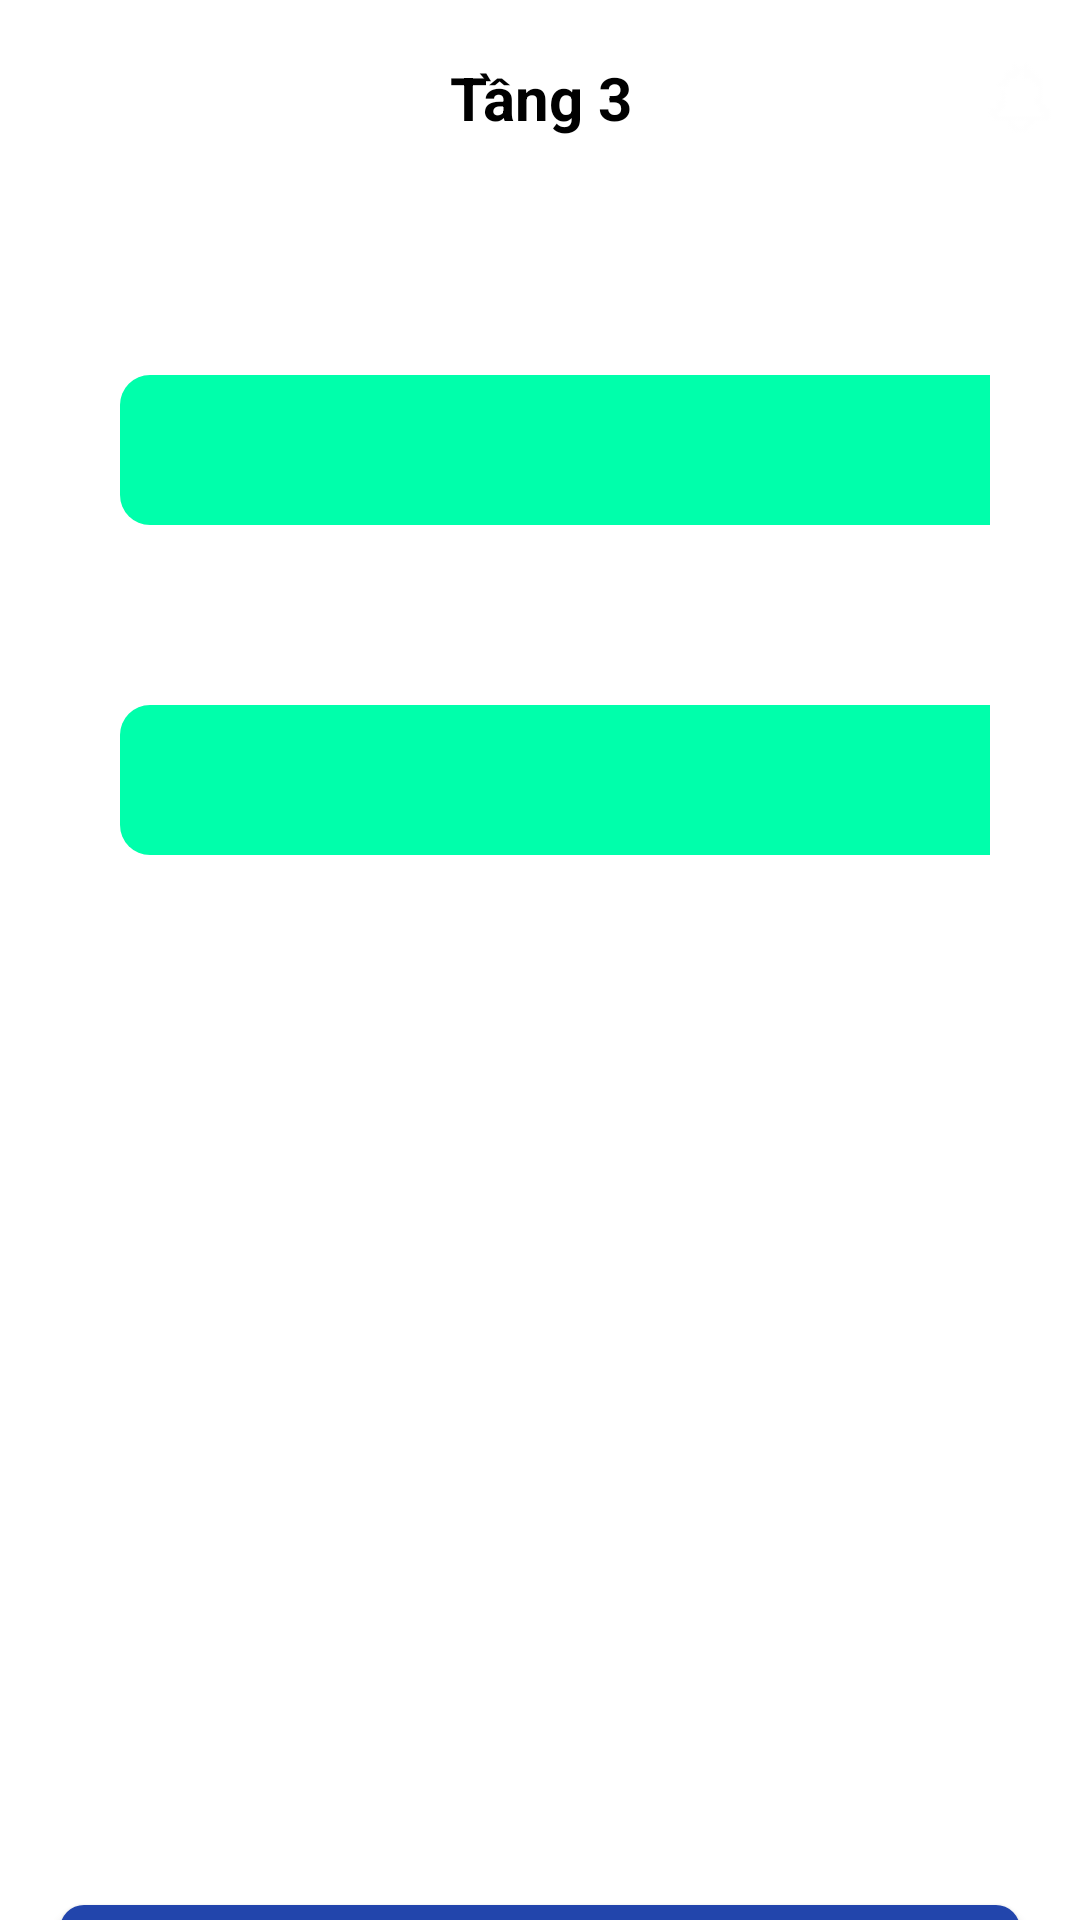

Android layout source for this screen:
<!-- AndroidManifest.xml: application theme Theme.TTTN -->
<!-- res/layout/p_3_floor_plan.xml -->
<?xml version="1.0" encoding="utf-8"?>
<LinearLayout
    xmlns:android="http://schemas.android.com/apk/res/android"
    xmlns:app="http://schemas.android.com/apk/res-auto"
    xmlns:tools="http://schemas.android.com/tools"
    android:layout_width="match_parent"
    android:layout_height="match_parent"
    android:orientation="vertical">

    <LinearLayout
        android:layout_width="400dp"
        android:layout_height="wrap_content"
        android:layout_gravity="center"
        android:gravity="center"
        android:layout_marginTop="10dp">

        <ImageView
            android:layout_width="100dp"
            android:layout_height="25dp"
            android:layout_margin="10dp"
            android:src="@drawable/back_icon" />

        <TextView
            android:layout_width="200dp"
            android:layout_height="match_parent"
            android:text="Tầng 3"
            android:textAlignment="center"
            android:textSize="20dp"
            android:gravity="center"
            android:textStyle="bold"
            android:textColor="@color/black" />

        <ImageView
            android:layout_width="100dp"
            android:layout_height="25dp"
            android:layout_margin="10dp"
            android:src="@drawable/notifications" />
    </LinearLayout>

    <LinearLayout
        android:layout_width="match_parent"
        android:layout_height="500dp"
        android:layout_margin="30dp">
        <GridLayout
            xmlns:android="http://schemas.android.com/apk/res/android"
            android:layout_width="match_parent"
            android:layout_height="wrap_content"
            android:columnCount="5"
            android:rowCount="1"
            android:layout_marginTop="30dp">
            <TextView
                android:layout_width="50dp"
                android:layout_height="50dp"
                android:text="R306"
                android:layout_columnWeight="1"
                android:layout_margin="10dp"
                android:layout_marginBottom="50dp"
                android:gravity="center"
                android:background="@drawable/green_bg"
                android:textColor="@color/black"/>
            <TextView
                android:layout_width="50dp"
                android:layout_height="50dp"
                android:text="R307"
                android:layout_columnWeight="1"
                android:layout_margin="10dp"
                android:layout_marginBottom="50dp"
                android:gravity="center"
                android:background="@drawable/green_bg"
                android:textColor="@color/black"/>
            <TextView
                android:layout_width="50dp"
                android:layout_height="50dp"
                android:text="R308"
                android:layout_columnWeight="1"
                android:layout_margin="10dp"
                android:layout_marginBottom="50dp"
                android:gravity="center"
                android:background="@drawable/grey_bg"
                android:textColor="@color/black"/>
            <TextView
                android:layout_width="50dp"
                android:layout_height="50dp"
                android:text="R309"
                android:layout_columnWeight="1"
                android:layout_margin="10dp"
                android:layout_marginBottom="50dp"
                android:gravity="center"
                android:background="@drawable/grey_bg"
                android:textColor="@color/black"/>
            <TextView
                android:layout_width="50dp"
                android:layout_height="50dp"
                android:text="R310"
                android:layout_columnWeight="1"
                android:layout_margin="10dp"
                android:layout_marginBottom="50dp"
                android:gravity="center"
                android:background="@drawable/grey_bg"
                android:textColor="@color/black"/>
            <TextView
                android:layout_width="50dp"
                android:layout_height="50dp"
                android:text="R305"
                android:layout_columnWeight="1"
                android:layout_margin="10dp"
                android:layout_marginBottom="50dp"
                android:gravity="center"
                android:background="@drawable/green_bg"
                android:textColor="@color/black"/>
            <TextView
                android:layout_width="50dp"
                android:layout_height="50dp"
                android:text="R304"
                android:layout_columnWeight="1"
                android:layout_margin="10dp"
                android:layout_marginBottom="50dp"
                android:gravity="center"
                android:background="@drawable/green_bg"
                android:textColor="@color/black"/>
            <TextView
                android:layout_width="50dp"
                android:layout_height="50dp"
                android:text="R303"
                android:layout_columnWeight="1"
                android:layout_margin="10dp"
                android:layout_marginBottom="50dp"
                android:gravity="center"
                android:background="@drawable/grey_bg"
                android:textColor="@color/black"/>
            <TextView
                android:layout_width="50dp"
                android:layout_height="50dp"
                android:text="R302"
                android:layout_columnWeight="1"
                android:layout_margin="10dp"
                android:layout_marginBottom="50dp"
                android:gravity="center"
                android:background="@drawable/grey_bg"
                android:textColor="@color/black"/>
            <TextView
                android:layout_width="50dp"
                android:layout_height="50dp"
                android:text="R301"
                android:layout_columnWeight="1"
                android:layout_margin="10dp"
                android:layout_marginBottom="50dp"
                android:gravity="center"
                android:background="@drawable/grey_bg"
                android:textColor="@color/black"/>


        </GridLayout>



    </LinearLayout>
    <Button
        android:layout_width="match_parent"
        android:layout_height="48dp"
        android:layout_margin="20dp"
        android:background="@drawable/btn_shape"
        android:text="Hoàn thành"
        android:textAllCaps="false"
        android:textSize="12dp"
        tools:ignore="TextSizeCheck" />
    
</LinearLayout>
<!-- resources referenced by this layout -->
<resources>
  <color name="black">#FF000000</color>
  <!-- drawable btn_shape (drawable) -->
  <?xml version="1.0" encoding="utf-8"?>
  <shape xmlns:android="http://schemas.android.com/apk/res/android">
      <corners android:radius="8dp" /> 
      <solid android:color="#2245AC" /> 
  </shape>
  <!-- drawable green_bg (drawable) -->
  <?xml version="1.0" encoding="utf-8"?>
  <shape xmlns:android="http://schemas.android.com/apk/res/android">
      <corners android:radius="10dp" /> 
      <solid android:color="#00FFAB" /> 
  </shape>
  <!-- drawable grey_bg (drawable) -->
  <?xml version="1.0" encoding="utf-8"?>
  <shape xmlns:android="http://schemas.android.com/apk/res/android">
      <corners android:radius="10dp" /> 
      <solid android:color="#EBEBEB" /> 
  </shape>
  <!-- drawable notifications: png bitmap (drawable, 391 bytes) -->
  <style name="Theme.TTTN" parent="Theme.MaterialComponents.DayNight.NoActionBar">
          
          <item name="colorPrimary">@color/primary</item>
          <item name="colorPrimaryVariant">@color/purple_700</item>
          <item name="colorOnPrimary">@color/white</item>
          
          <item name="colorSecondary">@color/teal_200</item>
          <item name="colorSecondaryVariant">@color/teal_700</item>
          <item name="colorOnSecondary">@color/black</item>
          
          <item name="android:statusBarColor">@color/primary</item>
          
      </style>
  <color name="primary">#0D51A1</color>
  <color name="purple_700">#FF3700B3</color>
  <color name="white">#FFFFFFFF</color>
  <color name="teal_200">#FF03DAC5</color>
  <color name="teal_700">#FF018786</color>
</resources>
